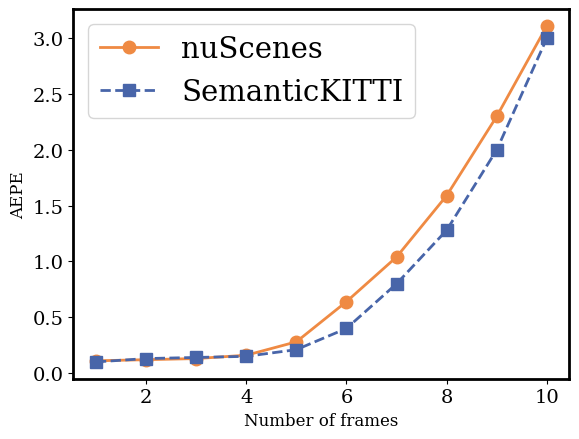

The script that saved this image: (Note: this script raises an exception after producing the figure.)
import matplotlib.pyplot as plt
from matplotlib import rcParams

# 定义横坐标
x_values = list(range(1, 11))

# 定义两条折线的纵坐标
# y_values1 = [89.5, 89.4, 89.3, 89.4, 89.5, 89.5, 87.5, 86.6, 84.2, 82.2]
# y_values2 = [85.5, 85.8, 85.0, 85.4, 85.5, 84.5, 84.5, 83.6, 78.2, 76.2]

y_values1 = [0.11, 0.12, 0.13, 0.16, 0.28, 0.64, 1.04, 1.59, 2.30, 3.11]
y_values2 = [0.10, 0.13, 0.14, 0.15, 0.21, 0.40, 0.80, 1.28, 2.0, 3.00]


# 定义RGB颜色
color1 = [239/255, 138/255, 67/255]   # RGB: [239, 138, 67]
color2 = [72/255, 101/255, 169/255]   # RGB: [72, 101, 169]

# 设置全局字体为 DejaVu Serif 或 Georgia
rcParams['font.family'] = 'DejaVu Serif'  # 或者 'Georgia'

# 绘制两条折线，一条带有三角形标记的直线，另一条为虚线
plt.plot(x_values, y_values1, label='nuScenes', marker='o', markersize=9,linestyle='-', color=color1,linewidth=2)
plt.plot(x_values, y_values2, label='SemanticKITTI', marker='s',markersize=9,linestyle='--', color=color2,linewidth=2)

# 添加图例
plt.legend(prop={'size': 21})

# 设置横坐标和纵坐标字体
plt.xlabel('Number of frames', fontsize=12)
plt.ylabel('AEPE', fontsize=12)

# 设置刻度标签的字体
plt.xticks(fontsize=14)
plt.yticks(fontsize=14)

# 设置图的边框粗细
for spine in plt.gca().spines.values():
    spine.set_linewidth(2)

# 显示图形
plt.show()

# 保存图形
plt.savefig('../work_dirs/figure.png', format='png', dpi=300)
